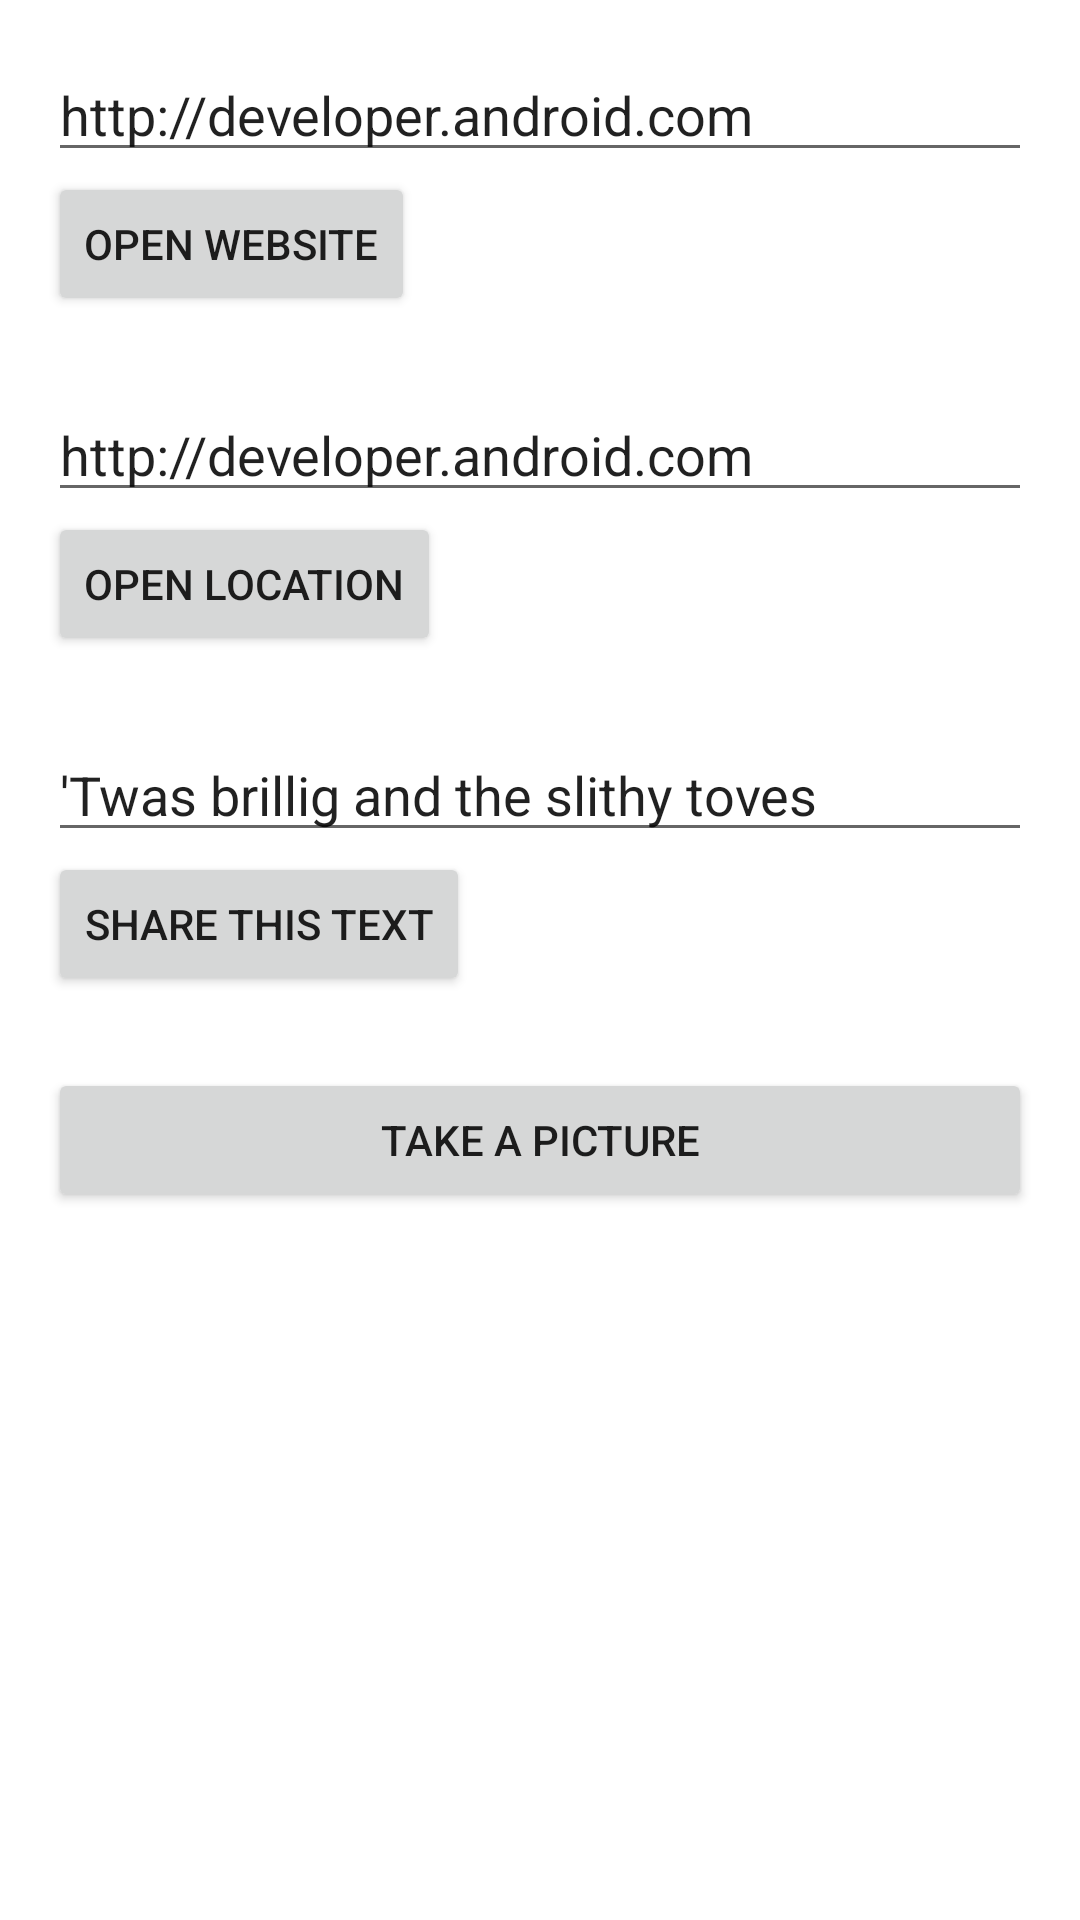

Layout XML and referenced resources for this Android screen:
<!-- AndroidManifest.xml: application theme Theme.SecondActivity -->
<!-- res/layout/activity_main.xml -->
<LinearLayout xmlns:android="http://schemas.android.com/apk/res/android"
    xmlns:app="http://schemas.android.com/apk/res-auto"
    xmlns:tools="http://schemas.android.com/tools"
    android:layout_width="match_parent"
    android:layout_height="match_parent"
    android:orientation="vertical"
    android:padding="16dp"
    tools:context=".MainActivity"
    >

    <EditText
        android:id="@+id/website_edittext"
        android:layout_width="match_parent"
        android:layout_height="wrap_content"
        android:text="@string/edittext_uri"/>

    <Button
        android:id="@+id/open_website_button"
        android:layout_width="wrap_content"
        android:layout_height="wrap_content"
        android:layout_marginBottom="24dp"
        android:text="@string/button_uri"
        android:onClick="openWebsite"/>

    <EditText
        android:id="@+id/location_edittext"
        android:layout_width="match_parent"
        android:layout_height="wrap_content"
        android:text="@string/edittext_uri"/>

    <Button
        android:id="@+id/open_location_button"
        android:layout_width="wrap_content"
        android:layout_height="wrap_content"
        android:layout_marginBottom="24dp"
        android:text="@string/button_loc"
        android:onClick="openLocation"/>

    <EditText
        android:id="@+id/share_edittext"
        android:layout_width="match_parent"
        android:layout_height="wrap_content"
        android:text="@string/edittext_share"/>

    <Button
        android:id="@+id/share_text_button"
        android:layout_width="wrap_content"
        android:layout_height="wrap_content"
        android:layout_marginBottom="24dp"
        android:text="@string/button_share"
        android:onClick="shareText"/>

    <Button
        android:id="@+id/button4"
        android:layout_width="match_parent"
        android:layout_height="wrap_content"
        android:text="Take a picture"
        android:onClick="onClick"/>


</LinearLayout>
<!-- resources referenced by this layout -->
<resources>
  <string name="button_loc">Open Location</string>
  <string name="button_share">Share This Text</string>
  <string name="button_uri">Open Website</string>
  <string name="edittext_share">\'Twas brillig and the slithy toves</string>
  <string name="edittext_uri">http://developer.android.com</string>
  <style name="Theme.SecondActivity" parent="Theme.MaterialComponents.DayNight.DarkActionBar">
          
          <item name="colorPrimary">@color/purple_500</item>
          <item name="colorPrimaryVariant">@color/purple_700</item>
          <item name="colorOnPrimary">@color/white</item>
          
          <item name="colorSecondary">@color/teal_200</item>
          <item name="colorSecondaryVariant">@color/teal_700</item>
          <item name="colorOnSecondary">@color/black</item>
          
          <item name="android:statusBarColor" tools:targetApi="21">?attr/colorPrimaryVariant</item>
          
      </style>
  <!-- not gathered from this repository: default colours our renderer supplied (Android Studio template values) -->
  <color name="purple_500">#FF6200EE</color>
  <color name="purple_700">#FF3700B3</color>
  <color name="teal_200">#FF03DAC5</color>
  <color name="teal_700">#FF018786</color>
  <color name="black">#FF000000</color>
  <color name="white">#FFFFFFFF</color>
</resources>
